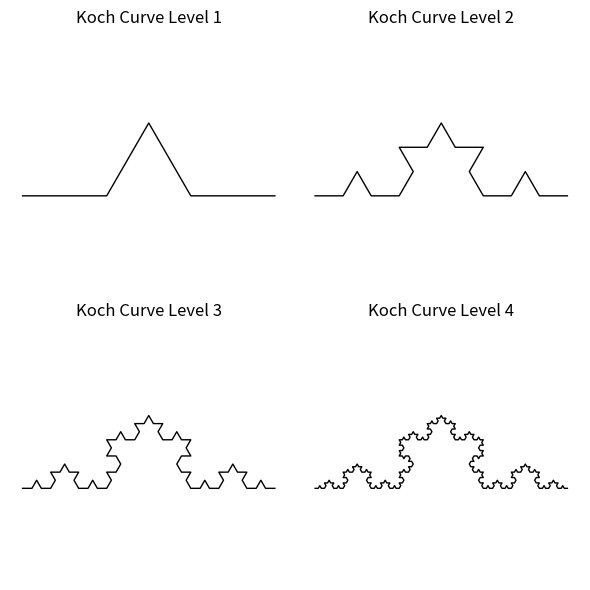
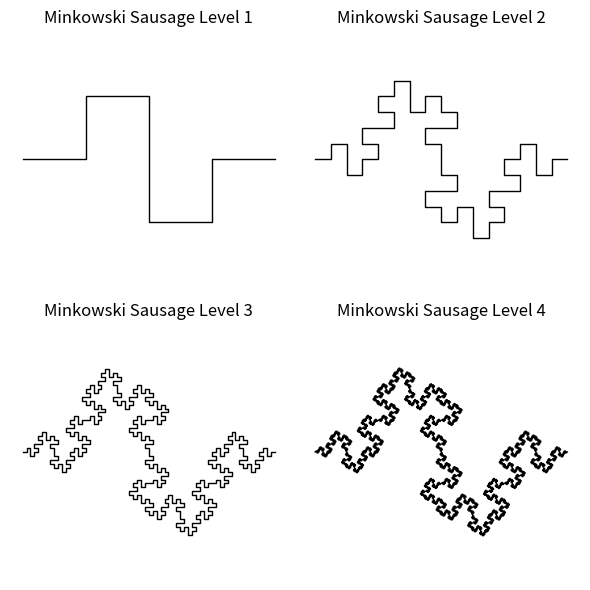

The script that saved these images, in order:
import numpy as np
import matplotlib.pyplot as plt

def koch_generator(u, level):
    if level == 0:
        return u
    points = []
    for i in range(len(u) - 1):
        p1 = u[i]
        p2 = u[i + 1]
        a = p1 + (p2 - p1) / 3
        b = p1 + (p2 - p1) * 2 / 3
        angle = np.pi / 3
        c = a + (b - a) * np.exp(1j * angle)
        # 只添加p1, a, c, b（不加p2，避免重复）
        points.extend([p1, a, c, b,p2])
    # 递归
    next_points = koch_generator(np.array(points), level - 1)
    # 递归后补上终点
    return np.concatenate([next_points, [u[-1]]])

def minkowski_generator(u, level):
    if level == 0:
        return u
    points = []
    for i in range(len(u) - 1):
        p1 = u[i]
        p2 = u[i + 1]
        v = (p2 - p1) / 4
        pts = [
            p1,
            p1 + v,
            p1 + v + v * 1j,
            p1 + 2 * v + v * 1j,
            p1 + 2 * v,
            p1 + 2 * v - v * 1j,
            p1 + 3 * v - v * 1j,
            p1 + 3 * v,
            p2
        ]
        points.extend(pts)
    # 递归
    next_points = minkowski_generator(np.array(points), level - 1)
    # 递归后补上终点
    return np.concatenate([next_points, [u[-1]]])

if __name__ == "__main__":
    # 初始线段
    init_u = np.array([0, 1])

    # 绘制不同层级的科赫曲线
    fig, axs = plt.subplots(2, 2, figsize=(6, 6))
    for i in range(4):
        koch_points = koch_generator(init_u, i + 1)
        axs[i//2, i%2].plot(
            np.real(koch_points), np.imag(koch_points), 'k-', lw=1
        )
        axs[i//2, i%2].set_title(f"Koch Curve Level {i+1}")
        axs[i//2, i%2].axis('equal')
        axs[i//2, i%2].axis('off')
    plt.tight_layout()
    plt.show()

    # 绘制不同层级的闵可夫斯基香肠曲线
    fig, axs = plt.subplots(2, 2, figsize=(6, 6))
    for i in range(4):
        minkowski_points = minkowski_generator(init_u, i + 1)
        axs[i//2, i%2].plot(
            np.real(minkowski_points), np.imag(minkowski_points), 'k-', lw=1
        )
        axs[i//2, i%2].set_title(f"Minkowski Sausage Level {i+1}")
        axs[i//2, i%2].axis('equal')
        axs[i//2, i%2].axis('off')
    plt.tight_layout()
    plt.show()
